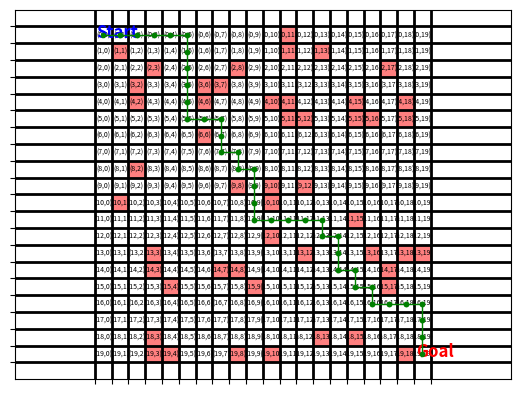

Here is the Python script that generated this plot:
import numpy as np
import random
import matplotlib.pyplot as plt

# 그리드 크기
grid_size_x = 20
grid_size_y = 20

# Q-테이블 초기화
Q = np.zeros((grid_size_x, grid_size_y, 4))  # 각 상태에서 4가지 행동 (상, 하, 좌, 우)
# 파라미터 설정
# 학습률 : 새로운 정보를 얼마나 빠르게 받아들일지 결정.
# 0 ~ 1 : 학습 x ~ 완전히 새로운 정보
alpha = 0.5
# 할인율 : 미래 보상에 대한 현재 가치 결정
# 0 ~ 1 : 즉각적인 보상만 고려 ~ 미래의 보상을 중요하게 여김 
gamma = 0.9  
# 탐험 확률 : 완전히 새로운 행동을 할 확률.
epsilon = 0.7
episodes = 1000  # 학습 에피소드 수

start_point = (0, 0)
goal_point = (grid_size_x-1,grid_size_y-1)
# must_pass = [(1, 2)] 
must_avoid = [(9, 8), (3, 6), (8, 2), (15, 9), (13, 18), (18, 13), (2, 8), (14, 8), (4, 18), (12, 10), (4, 10), (4, 11), (18, 3), (3, 2), (5, 11), (19, 3), (15, 4), (9, 12), (13, 16), (14, 3), (14, 7), (1, 1), (4, 2), (14, 17), (19, 8), (1, 11), (13, 19), (2, 17), (11, 15), (0, 11), (19, 4), (10, 10), (13, 12), (19, 18), (10, 1), (18, 15), (13, 3), (4, 6), (6, 6), (5, 12), (5, 16), (19, 10), (9, 10), (15, 17), (5, 15), (2, 3), (5, 18), (3, 7), (1, 13), (4, 15)]
# must_pass=[]
# must_avoid=[]
# random_xy=[]
# random_cnt=4
# cnt=0
# while cnt<random_cnt*2:
#     x=random.randint(0,grid_size_x-1)
#     y=random.randint(0,grid_size_y-1)
#     if cnt==0:
#         random_xy.append((x,y))
#         cnt+=1
#     else:
#         for i in range(cnt):
#             if(random_xy[i]==(x,y)):
#                 cnt-=1
#             else:
#                 if(i==cnt-1):
#                     random_xy.append((x,y))
#                     cnt+=1
# print(random_xy)
# for i in range(random_cnt*2):
#     if(i<random_cnt):
#         must_pass.append(random_xy[i])
#     else:
#         must_avoid.append(random_xy[i])

# 보상 테이블 초기화
R = np.full((grid_size_x, grid_size_y), -50)
# np.full = 지정된 크기의 배열을 생성하고 모든 요소를 특정 값으로 채우는 함수. -1.
# -1로 채우는 이유는 목표에 도달하기 위해 불필요한 행동을 줄이기 위해.
R[goal_point] = 10000  # 도착점 보상
# for i in range(len(must_pass)):
#     R[must_pass[i]] = 1000  # 반드시 지나야 할 점 보상
for j in range(len(must_avoid)):
    R[must_avoid[j]] = -200000  # 가지 말아야 할 점 페널티


# 가능한 행동 정의
actions = ["up", "down", "left", "right"]

# 상태 전환 함수 정의
# state i, j = 현재 위치 좌표 i, j 값
# max, min으로 범위를 지정해줌으로써 최댓값, 최솟값에 유의
def next_state(state, action):
    i, j = state
    if action == "up":
        i = max(i - 1, 0)
    elif action == "down":
        i = min(i + 1, grid_size_x - 1)
    elif action == "left":
        j = max(j - 1, 0)
    elif action == "right":
        j = min(j + 1, grid_size_y - 1)
    return i, j

# Q-Learning 알고리즘
for episode in range(episodes):
    state = start_point  # 시작점
    while state != (goal_point):
        # 탐욕적 정책을 활용한 탐험과 활용 사이의 균형 조절.
        if np.random.rand() < epsilon:
            # 0 ~ 1 사이로 생성된 난수가 입실론 보다 작으면 탐험을 선택.
            action = np.random.choice(actions)  # 탐험
        else:
            action = actions[np.argmax(Q[state[0], state[1]])]  # 활용
            # Q[state[0],state[1]] = 현재 state=(state[0], state[1]) 값에 대한 모든 행동들의 Q 값
            # np.argmax = 그 중 최고값을 구하는 함수.
            # ex) Q[state[0],state[1]]의 모든 결과는 아래와 같다.
            # Q = [
            # [[-1, 0, -1, -1], [-1, -1, -1, 1], [-1, -1, 0, -1]],
            # [[0, -1, 1, -1], [-1, 1, -1, -1], [1, -1, -1, -1]],
            # [[-1, 1, -1, 0], [-1, -1, 0, -1], [0, -1, -1, 1]]]
            # 만약 (0,1)이면 [-1,-1,-1,1] 이므로 최대 값의 액션은 right
        
        next_state_ = next_state(state, action) # 결과값 i, j
        reward = R[next_state_] # 보상 저장
        
        # Q-테이블 업데이트(오차를 계산함으로써 정확한 계산을 하기 위함)
        Q[state[0], state[1], actions.index(action)] += alpha * (
            reward + gamma * np.max(Q[next_state_[0], next_state_[1]]) - Q[state[0], state[1], actions.index(action)])

        state = next_state_
        print(f"Episode: {episode}, State: {state}, Action: {action}, Reward: {reward}")
        # if state == start_point:
        #     break
print(Q)
# 최적 경로 찾기
state = (0, 0)
visited_states = set()
visited_states.add(state)
optimal_path = [state]
while state != goal_point:
    # 갔던 경로는 못가게 방지
    #np.argsort()[::1] : 가장 가치가 높은 행동을 오름차순으로 정렬.
    sorted_actions = np.argsort(Q[state[0], state[1]])[::-1]

    for action_index in sorted_actions:
        action = actions[action_index]
        next_s = next_state(state, action)
        if next_s not in visited_states:
            state = next_s
            optimal_path.append(state)
            visited_states.add(state)
            print(f"State: {state}, Action: {action}")
            break
    else:
        break
print(f"최적 경로 : {optimal_path}")

# 그리드 생성
fig, ax = plt.subplots()

# 그리드 라인 그리기
for x in range(grid_size_x + 1):
    ax.axhline(x, lw=2, color='k', zorder=5)
for y in range(grid_size_y + 1):
    ax.axvline(y, lw=2, color='k', zorder=5)

# 그리드 셀 사이즈 조정
ax.set_xticks(np.arange(grid_size_x + 1))
ax.set_yticks(np.arange(grid_size_y + 1))
ax.set_xticklabels([])
ax.set_yticklabels([])
ax.grid(True)

# 꼭 지나야 할 점과 가지 말아야 할 점 표시
# for i in range(len(must_pass)):
#     ax.add_patch(plt.Rectangle((must_pass[i][1], must_pass[i][0]), 1, 1, color='blue', alpha=0.5))
for j in range(len(must_avoid)):
    ax.add_patch(plt.Rectangle((must_avoid[j][1], must_avoid[j][0]), 1, 1, color='red', alpha=0.5))

# 각 셀에 좌표 표시
for x in range(grid_size_x):
    for y in range(grid_size_y):
        ax.text(y + 0.5, x + 0.5, f'({x},{y})', ha='center', va='center', fontsize=5)

# 시작점과 도착점 표시
ax.text(start_point[1] + 0.1, start_point[0] + 1 - 0.1, 'Start', ha='left', va='bottom', fontweight='bold', fontsize=12, color='blue', zorder=10)
ax.text(goal_point[1] + 0.1, goal_point[0] + 1 - 0.1, 'Goal', ha='left', va='bottom', fontweight='bold', fontsize=12, color='red', zorder=10)

# 최적 경로 그리기
for i in range(len(optimal_path) - 1):
    start = optimal_path[i]
    end = optimal_path[i + 1]
    ax.plot([start[1] + 0.5, end[1] + 0.5], [start[0] + 0.5, end[0] + 0.5], 'o-', color='green', lw=1, markersize=3, zorder=10)

plt.gca().invert_yaxis()  # y축 방향 반전
plt.axis('equal')  # x, y 축의 비율을 같게 설정
plt.show()